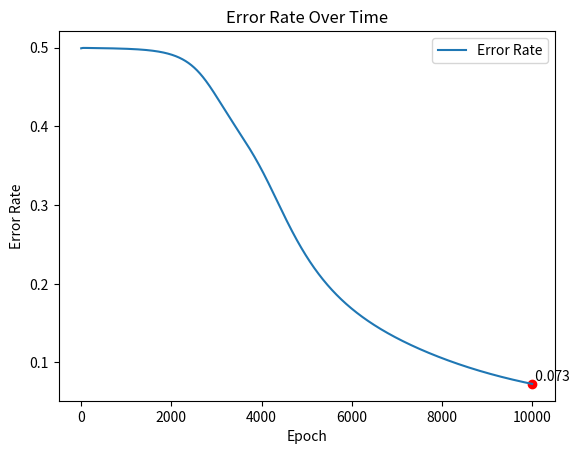

Source code (Python):
# Importing necessary libraries
import numpy as np
import matplotlib.pyplot as plt

# Defining the sigmoid function and its derivative for activation
def sigmoid(x):
    return 1 / (1 + np.exp(-x))

def sigmoid_derivative(x):
    return x * (1 - x)

# Input dataset - representing the four possible combinations of XOR inputs
inputs = np.array([[0, 0],
                   [0, 1],
                   [1, 0],
                   [1, 1]])

# Expected output for XOR
expected_output = np.array([[0], [1], [1], [0]])

# Initializing weights and biases with random values
np.random.seed(1) #rastgele sayıların her sıfırdan başladığında aynı değerleri vermesi sağlanıyor. böylece tekrar kontrol edilebilir ve izlenebilir çözümler oluşuyor
hidden_weights = np.random.uniform(size=(2, 4))  # 2 inputs, 4 neurons in hidden layer
hidden_bias = np.random.uniform(size=(1, 4))
output_weights = np.random.uniform(size=(4, 1))  # 4 neurons in hidden layer, 1 output
output_bias = np.random.uniform(size=(1, 1))  # Corrected dimension for output bias

# Learning rate
lr = 0.1

# List to store errors
errors = []

# Training the neural network
for epoch in range(10000):
    # Forward propagation
    # Hidden layer activations
    hidden_layer_activation = sigmoid(np.dot(inputs, hidden_weights) + hidden_bias)
    # Output layer activations
    output_layer_activation = sigmoid(np.dot(hidden_layer_activation, output_weights) + output_bias)

    # Backpropagation
    # Calculating error at the output
    output_error = expected_output - output_layer_activation
    # Applying derivative of sigmoid to error
    output_adjustments = output_error * sigmoid_derivative(output_layer_activation)

    # Calculating error at the hidden layer
    hidden_error = output_adjustments.dot(output_weights.T)
    # Applying derivative of sigmoid to error
    hidden_adjustments = hidden_error * sigmoid_derivative(hidden_layer_activation)

    # Updating weights and biases
    output_weights += hidden_layer_activation.T.dot(output_adjustments) * lr
    output_bias += np.sum(output_adjustments, axis=0, keepdims=True) * lr
    hidden_weights += inputs.T.dot(hidden_adjustments) * lr
    hidden_bias += np.sum(hidden_adjustments, axis=0, keepdims=True) * lr

    # Recording error for each epoch
    errors.append(np.mean(np.abs(output_error)))

# Plotting the error over epochs
# Plotting the line graph
plt.plot(errors, label='Error Rate')

# Highlighting the last value
plt.scatter(len(errors)-1, errors[-1], color='red')  # Adding a red marker at the last point
# Formatting the text label to show only three decimal places
plt.text(len(errors)-1, errors[-1], f' {errors[-1]:.3f}', verticalalignment='bottom')

# Adding titles and labels to the graph
plt.title('Error Rate Over Time')
plt.xlabel('Epoch')
plt.ylabel('Error Rate')
plt.legend()

# Displaying the graph
plt.show()
